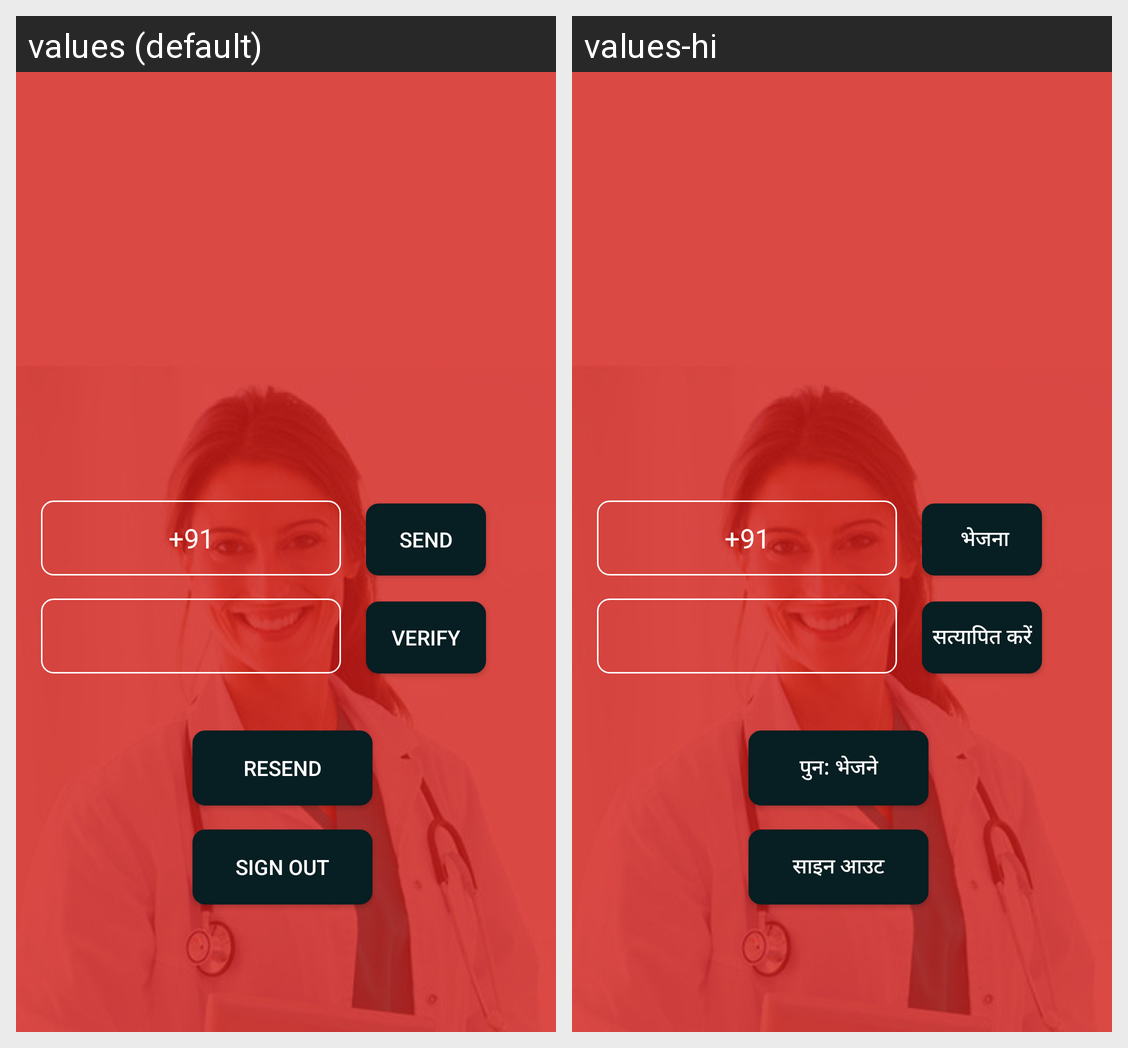

Strings drawn on this Android screen and how each of the app's shown locales translates them:
Android screen res/layout/activity_phone_auth.xml rendered under 2 locales, left to right: values (default), values-hi. Device: Nexus 5 (rendered at 1080×1920; each locale shown at half size, 540×960, under a caption strip naming it); theme AppTheme.
Strings drawn on this screen, with the default value and each locale's value (text and hints the layout hard-codes, and strings that could not be matched under every locale, appear in the picture but are not listed):

country_code
  values: +91
  values-hi: +91

send
  values: Send
  values-hi:  भेजना

verify
  values: Verify
  values-hi: सत्यापित करें

resend
  values: Resend
  values-hi:  पुन: भेजने 

sign_out
  values: Sign Out
  values-hi: साइन आउट
